Run: headless pygame with SDL's dummy video driver; simulated clock (each Clock.tick advances the game by its frame time, no real sleeping); random seed 0; keys injected as events and as key.get_pressed() state; no mouse input.
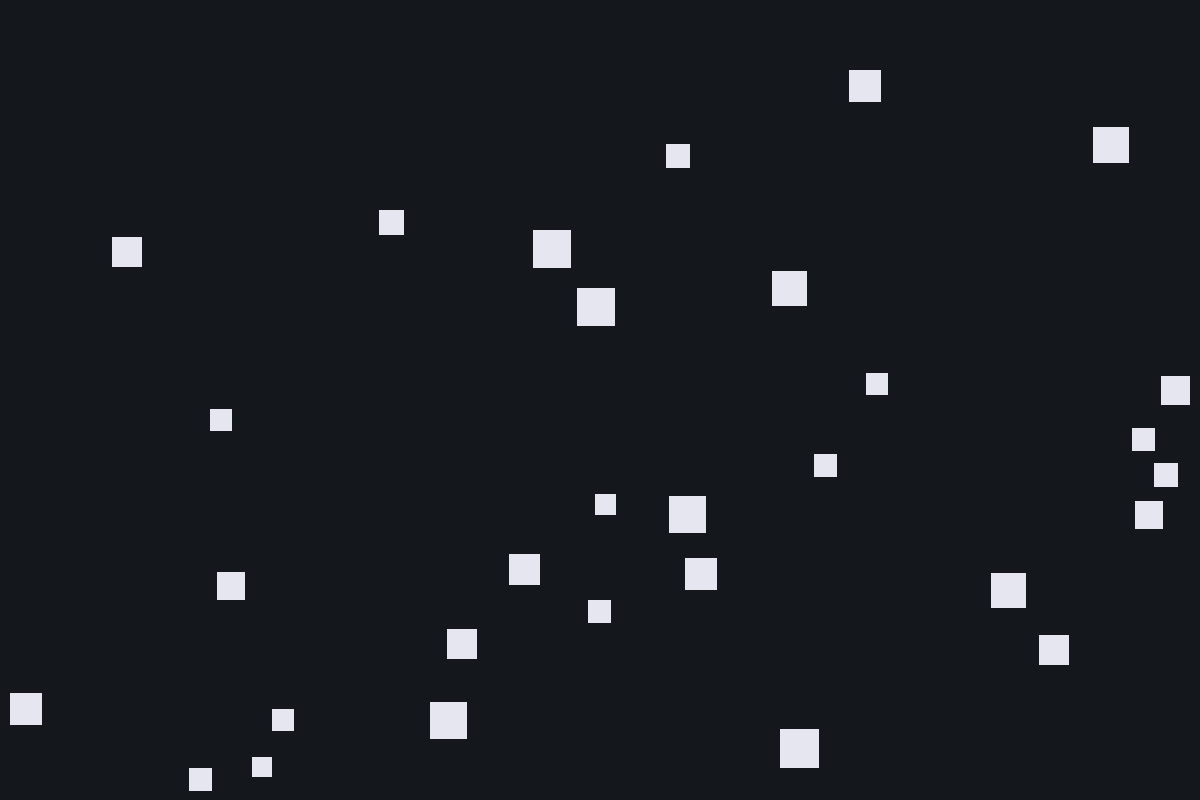
Frame 1 of 4 · flips 1–60 · no input
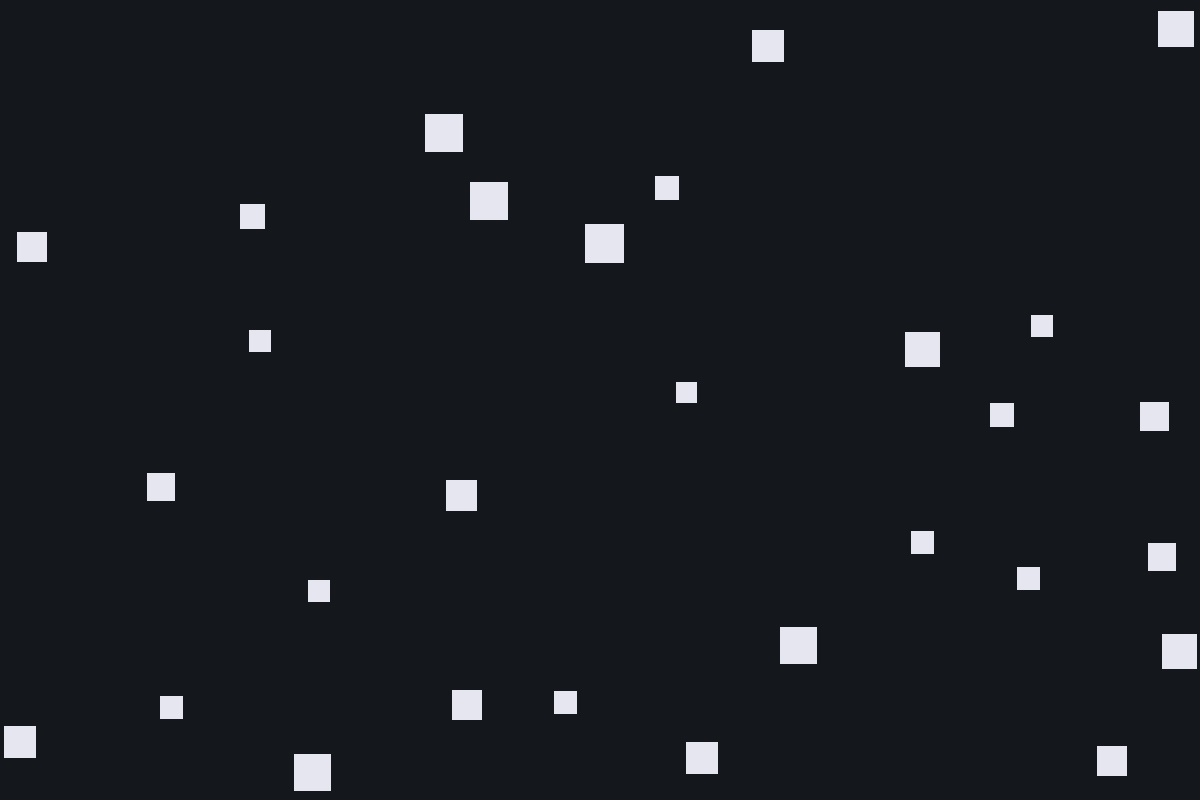
Frame 2 of 4 · flips 61–180 · tapped SPACE, RETURN · held RIGHT (→), D
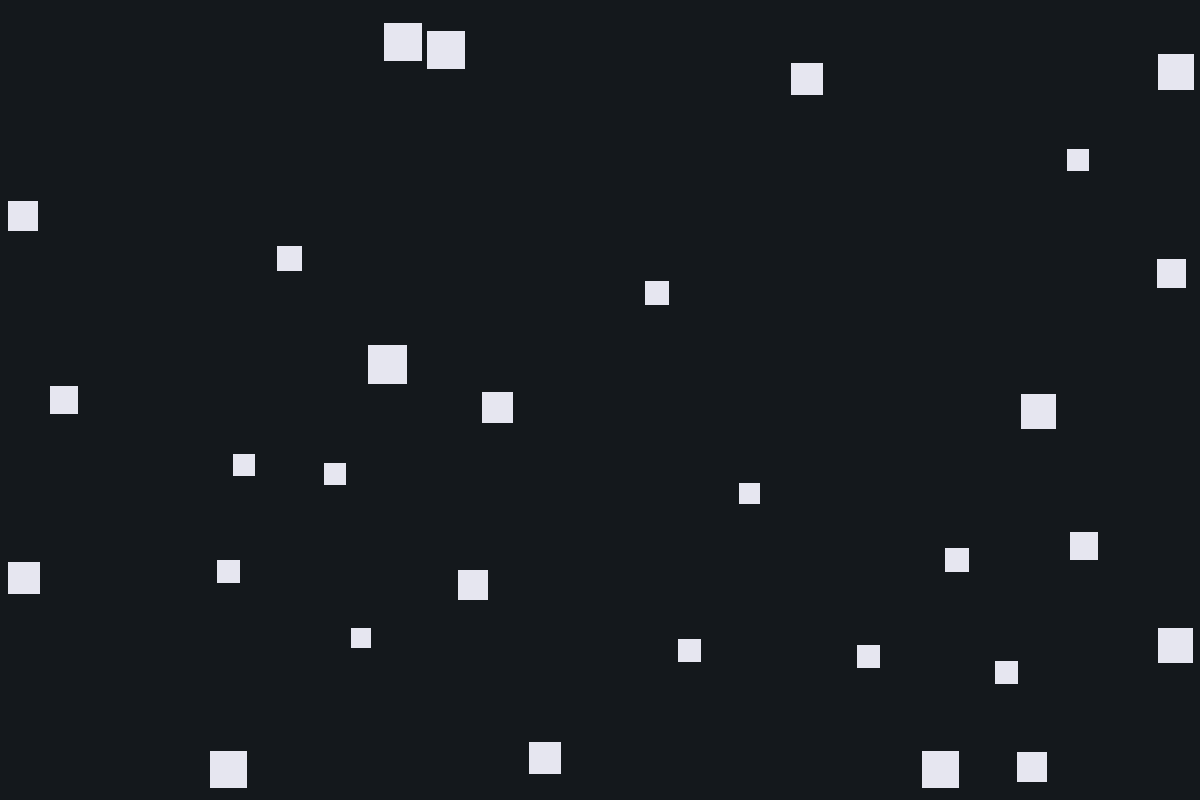
Frame 3 of 4 · flips 181–300 · held DOWN (↓), S
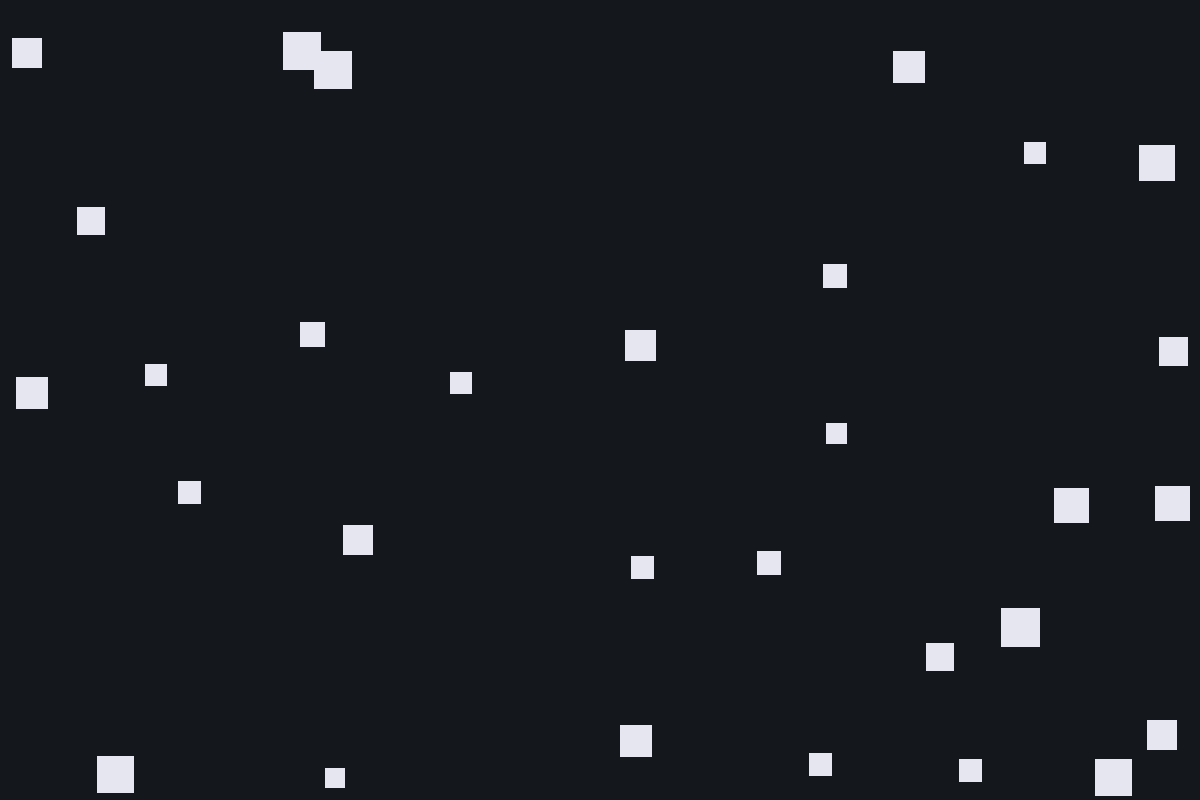
Frame 4 of 4 · flips 301–420 · held LEFT (←), A, UP (↑), W

The pygame program that drew these frames:

"""Pygame simulation of moving squares with simple steering behavior.

This module demonstrates a compact game-loop architecture with:
- world initialization (`create_squares`)
- per-frame updates (`update_world`)
- drawing (`draw_world`)
- event handling (`handle_events`)

Movement uses delta time (`dt`) so velocity is in pixels per second. Each
square can steer away from the closest larger square and bounces off the window
boundaries.
"""

from __future__ import annotations
from dataclasses import dataclass
from typing import List, Tuple
from pygame.math import Vector2

import pygame
import random

SCREEN_WIDTH = 1200
SCREEN_HEIGHT = 800
FPS = 60
SQUARE_COUNT = 30
BACKGROUND_COLOR = (20, 24, 28)
SQUARE_COLOR = (230, 230, 240)


class Square:
    """One moving square in the simulation.

    Attributes:
    - x, y: top-left position in screen coordinates.
    - moving_vector: velocity in pixels per second.
    - size: side length of the square in pixels.
    - center: derived center point used for distance and steering logic.
    """

    def __init__(self, x: float, y: float, vx: float, vy: float, size: int):
        """Initialize position, velocity, size, and derived center."""

        self.x = x
        self.y = y
        self.moving_vector = Vector2(vx, vy)
        self.size = size
        self.center = Vector2(self.x + (self.size / 2), self.y + (self.size / 2))

    def larger_squares(self, others: List[Square]) -> Square:
        """Return all squares from `others` with a strictly larger size."""
        larger = []
        for square in others:
            if square.size > self.size:
                larger.append(square)
        return larger

    def distance_to_others(self, others: List[Square]) -> Square:
        """Return the nearest larger square, or self when none exist."""
        larger = self.larger_squares(others)
        distances = []
        if larger:
            for square in larger:
                distance = self.center.distance_squared_to(square.center)
                distances.append((square, distance))
            closest_square = min(distances, key=lambda x: x[1])
            return closest_square[0]
        else:
            return self

    def run_away(self, others: List[Square], dt: float):
        """Rotate current velocity away from the nearest larger square.

        The rotation amount is clamped by a per-frame turn rate so steering is
        smooth and frame-rate independent.
        """
        threat = self.distance_to_others(others)
        if threat is self:
            return self.moving_vector
        v = Vector2(self.center - threat.center)
        v = v.normalize()
        if v.length_squared() == 0:
            return self.moving_vector
        avoid_speed = 200
        self.moving_vector += v * avoid_speed * dt
        max_speed = 100
        if self.moving_vector.length() > max_speed:
            self.moving_vector.scale_to_length(max_speed)
        return self.moving_vector


def create_squares(count: int) -> List[Square]:
    """Create random squares with valid initial position and velocity."""
    squares: List[Square] = []
    # Placeholder values only. Replace with real random initialization logic.
    for _ in range(count):
        size = random.randint(20, 40)
        x = random.randint(0, SCREEN_WIDTH - size)
        y = random.randint(0, SCREEN_HEIGHT - size)
        vx = 500
        vy = 500
        squares.append(Square(x=x, y=y, vx=vx, vy=vy, size=size))
    return squares


def check_for_bounds(square: Square, bounds: Tuple[int, int]):
    """Clamp square to bounds and reflect velocity when a wall is hit."""
    if square.x < 0:
        square.x = 0
        square.moving_vector[0] *= -1

    elif square.x > bounds[0] - square.size:
        square.x = bounds[0] - square.size
        square.moving_vector[0] *= -1

    if square.y < 0:
        square.y = 0
        square.moving_vector[1] *= -1

    elif square.y > bounds[1] - square.size:
        square.y = bounds[1] - square.size
        square.moving_vector[1] *= -1

    return square.x, square.y, square.moving_vector

def free_from_border(square: Square, bounds: Tuple[int, int]):
    if square.x <= 1 or square.x >= bounds[0] - square.size - 1:
        if abs(square.moving_vector.x) < 30:
            square.moving_vector.x += 100
        
    if square.y <= 1 or square.y >= bounds[1] - square.size - 1:
        if abs(square.moving_vector.y) < 30:
            square.moving_vector.y += 100
    return square.moving_vector

def update_square(
    square: Square, squares: List[Square], bounds: Tuple[int, int], dt: float
):
    """Advance one square by one frame.

    Update order:
    1. steer velocity using nearby larger squares
    2. integrate position from velocity and dt
    3. refresh derived center position
    4. resolve boundary collisions
    """
    square.moving_vector = square.run_away(squares, dt)

    square.x += float(square.moving_vector[0]) * dt
    square.y += float(square.moving_vector[1]) * dt

    square.x, square.y, square.moving_vector = check_for_bounds(square, bounds)

    square.moving_vector = free_from_border(square, bounds)

    square.center = Vector2((square.x + square.size) / 2, (square.y + square.size) / 2)

def update_world(squares: List[Square], bounds: Tuple[int, int], dt: float) -> None:
    """Update all squares each frame."""
    for square in squares:
        update_square(square, squares, bounds, dt)


def draw_world(screen: pygame.Surface, squares: List[Square]) -> None:
    """Clear the screen and draw each square as a filled rectangle."""
    screen.fill(BACKGROUND_COLOR)

    for _square in squares:
        pygame.draw.rect(
            screen,
            SQUARE_COLOR,
            pygame.Rect(_square.x, _square.y, _square.size, _square.size),
        )


def handle_events() -> bool:
    """Process pygame events and report whether the app should keep running."""
    for event in pygame.event.get():
        if event.type == pygame.QUIT:
            return False
    return True


def run() -> None:
    """Initialize pygame and run the main loop until quit."""
    pygame.init()
    screen = pygame.display.set_mode((SCREEN_WIDTH, SCREEN_HEIGHT))
    pygame.display.set_caption("Random Squares (Skeleton)")
    clock = pygame.time.Clock()
    squares = create_squares(SQUARE_COUNT)
    running = True

    while running:
        dt = clock.tick(FPS) / 1000.0
        running = handle_events()

        update_world(squares, (SCREEN_WIDTH, SCREEN_HEIGHT), dt)
        draw_world(screen, squares)

        pygame.display.flip()

    pygame.quit()


if __name__ == "__main__":
    run()
